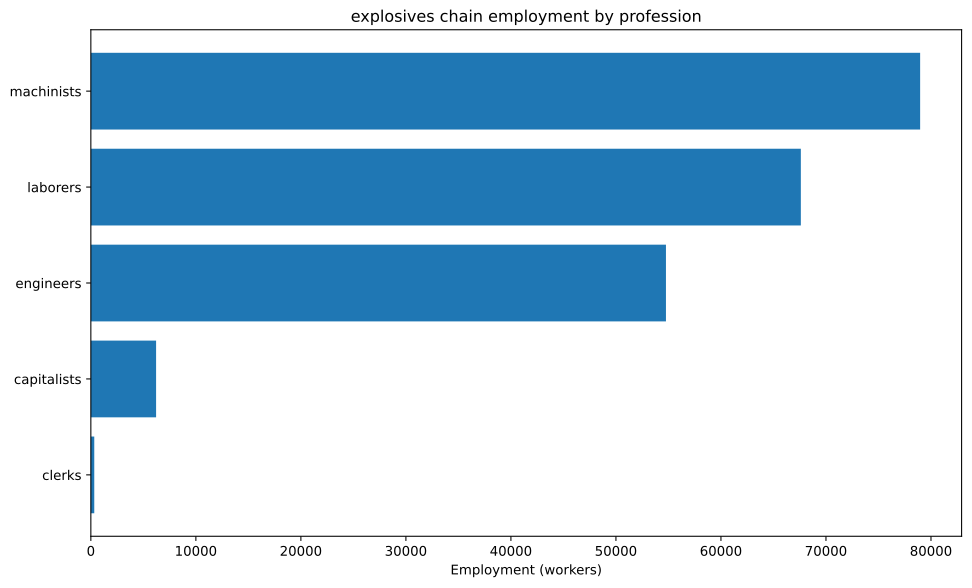

Data behind this chart, as committed beside it:
config, building, profession, employment
building_tooling_workshops+pm_steel+pm_a…, building_tooling_workshops, capitalists, 487.6
building_tooling_workshops+pm_steel+pm_a…, building_tooling_workshops, engineers, 2438
building_tooling_workshops+pm_steel+pm_a…, building_tooling_workshops, machinists, 4876
building_chemical_plants+pm_artificial_f…, building_chemical_plants, capitalists, 2000
building_chemical_plants+pm_artificial_f…, building_chemical_plants, engineers, 30000
building_chemical_plants+pm_artificial_f…, building_chemical_plants, laborers, 60000
building_chemical_plants+pm_artificial_f…, building_chemical_plants, machinists, 20000
building_steel_mills+pm_electric_arc_pro…, building_steel_mills, capitalists, 107.3
building_steel_mills+pm_electric_arc_pro…, building_steel_mills, engineers, 1073
building_steel_mills+pm_electric_arc_pro…, building_steel_mills, machinists, 1610
building_motor_industry+pm_diesel_engine…, building_motor_industry, capitalists, 114
building_motor_industry+pm_diesel_engine…, building_motor_industry, engineers, 1710
building_motor_industry+pm_diesel_engine…, building_motor_industry, machinists, 1140
building_coal_mine+pm_diesel_pump_buildi…, building_coal_mine, capitalists, 490.1
building_coal_mine+pm_diesel_pump_buildi…, building_coal_mine, engineers, 2450
building_coal_mine+pm_diesel_pump_buildi…, building_coal_mine, machinists, 7351
building_iron_mine+pm_diesel_pump_buildi…, building_iron_mine, capitalists, 439
building_iron_mine+pm_diesel_pump_buildi…, building_iron_mine, engineers, 2195
building_iron_mine+pm_diesel_pump_buildi…, building_iron_mine, machinists, 6586
building_sulfur_mine+pm_diesel_pump_buil…, building_sulfur_mine, capitalists, 1500
building_sulfur_mine+pm_diesel_pump_buil…, building_sulfur_mine, engineers, 7500
building_sulfur_mine+pm_diesel_pump_buil…, building_sulfur_mine, machinists, 22500
building_power_plant+pm_oil-fired_plant+…, building_power_plant, capitalists, 246.4
building_power_plant+pm_oil-fired_plant+…, building_power_plant, engineers, 3449
building_power_plant+pm_oil-fired_plant+…, building_power_plant, laborers, 4928
building_power_plant+pm_oil-fired_plant+…, building_power_plant, machinists, 3696
building_logging_camp+pm_electric_saw_mi…, building_logging_camp, capitalists, 146.3
building_logging_camp+pm_electric_saw_mi…, building_logging_camp, engineers, 731.4
building_logging_camp+pm_electric_saw_mi…, building_logging_camp, laborers, 731.4
building_logging_camp+pm_electric_saw_mi…, building_logging_camp, machinists, 1463
building_oil_rig+pm_combustion_derricks+…, building_oil_rig, capitalists, 357.4
building_oil_rig+pm_combustion_derricks+…, building_oil_rig, engineers, 3217
building_oil_rig+pm_combustion_derricks+…, building_oil_rig, machinists, 7149
building_railway+pm_diesel_trains+pm_ste…, building_railway, capitalists, 324.8
building_railway+pm_diesel_trains+pm_ste…, building_railway, clerks, 324.8
building_railway+pm_diesel_trains+pm_ste…, building_railway, laborers, 1949
building_railway+pm_diesel_trains+pm_ste…, building_railway, machinists, 2598
